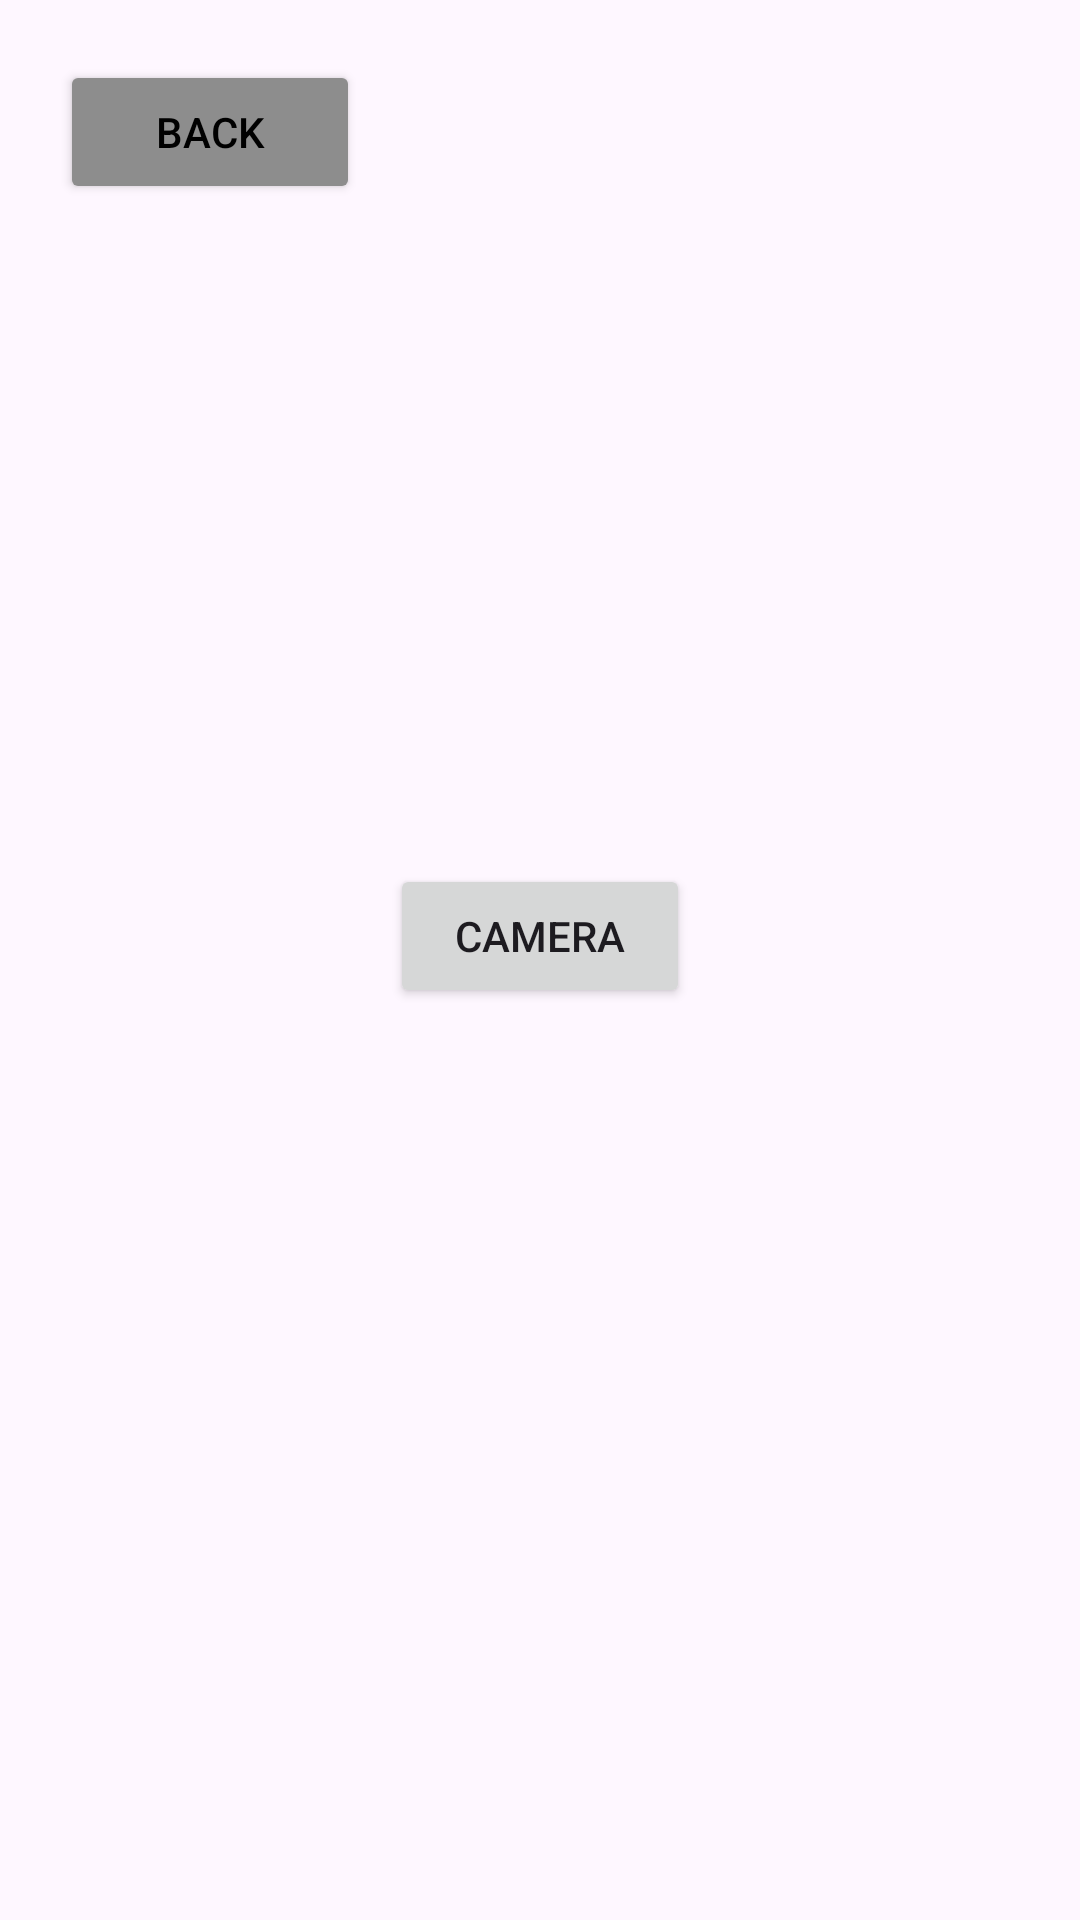

This screen was rendered from an Android layout file. Write that file and the resources it references.
<!-- AndroidManifest.xml: application theme Theme.SchoolProject -->
<!-- res/layout/activity_photo.xml -->
<?xml version="1.0" encoding="utf-8"?>
<LinearLayout xmlns:android="http://schemas.android.com/apk/res/android"
    xmlns:app="http://schemas.android.com/apk/res-auto"
    xmlns:tools="http://schemas.android.com/tools"
    android:layout_width="match_parent"
    android:layout_height="match_parent"
    android:orientation="vertical"
    tools:context=".PhotoActivity">

    <Button
        android:id="@+id/btMainActivity"
        android:layout_width="100dp"
        android:layout_height="wrap_content"
        android:layout_margin="20dp"
        android:backgroundTint="#8D8D8D"
        android:textColor="@color/black"
        android:text="Back" />
    <ImageView
        android:id="@+id/ivPhoto"
        android:layout_marginTop="100dp"
        android:layout_gravity="center"
        android:layout_width="wrap_content"
        android:layout_height="wrap_content" />

    <Button
        android:id="@+id/btCamera"
        android:layout_gravity="center"
        android:layout_marginTop="100dp"
        android:layout_width="100dp"
        android:layout_height="wrap_content"
        android:text="Camera" />

    <TextView
        android:id="@+id/tvResult"
        android:layout_width="match_parent"
        android:layout_height="wrap_content"
        android:layout_marginTop="60dp"
        android:gravity="center"
        android:textSize="30dp"
        android:text="" />

    <TextView
        android:id="@+id/tvConfidence"
        android:layout_width="match_parent"
        android:layout_height="wrap_content"
        android:layout_marginTop="20dp"
        android:gravity="center"
        android:textSize="30dp"
        android:text="" />

    <TextView
        android:id="@+id/tvFound"
        android:layout_width="match_parent"
        android:layout_height="wrap_content"
        android:layout_marginTop="20dp"
        android:gravity="center"
        android:textSize="30dp"
        android:text="" />
</LinearLayout>
<!-- resources referenced by this layout -->
<resources>
  <style name="Theme.SchoolProject" parent="Base.Theme.SchoolProject" />
  <style name="Base.Theme.SchoolProject" parent="Theme.Material3.DayNight">
          
          
      </style>
  <!-- not gathered from this repository: default colours our renderer supplied (Android Studio template values) -->
  <color name="black">#FF000000</color>
</resources>
